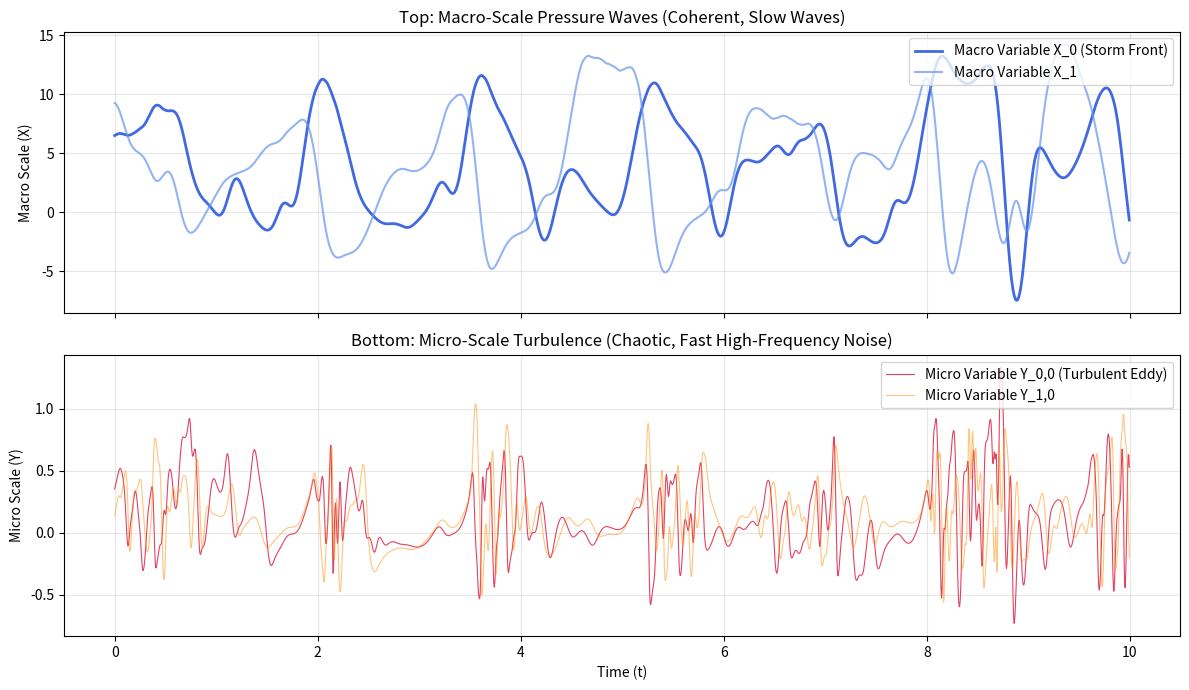

The script that saved this image:
import numpy as np
import matplotlib.pyplot as plt

# --- 1. SYSTEM PARAMETERS ---
K = 8        # Number of slow, macroscopic variables (X)
J = 32       # Number of fast, microscopic variables (Y) per X (Total: 256)
F = 18.0     # Forcing constant (creates strong non-linear turbulence)
c = 10.0     # Time-scale ratio: Y evolves 10x faster than X
b = 10.0     # Spatial-scale ratio: Y fluctuations are 10x smaller
h = 1.0      # Coupling constant between macro and micro scales

dt = 0.005   # Time step (must be small to capture fast micro-eddies)
steps = 2000 # Number of simulation steps

# --- 2. THE DYNAMICS EQUATIONS ---
def lorenz96_two_scale(X, Y):
    """
    Computes derivatives dX/dt and dY/dt for the coupled system.
    """
    # Periodic boundary conditions for X
    X_plus_1 = np.roll(X, -1)
    X_minus_1 = np.roll(X, 1)
    X_minus_2 = np.roll(X, 2)
    
    # Coupling term: sum of micro-turbulence Y for each macro X_k
    Y_sum = np.sum(Y, axis=1)
    
    # Slow macro evolution: dX/dt
    dX = X_minus_1 * (X_plus_1 - X_minus_2) - X + F - (h * c / b) * Y_sum
    
    # Flatten Y to handle periodic boundaries across sectors
    Y_flat = Y.flatten()
    Y_plus_1 = np.roll(Y_flat, -1)
    Y_plus_2 = np.roll(Y_flat, -2)
    Y_minus_1 = np.roll(Y_flat, 1)
    
    # Reshape back to (K, J)
    dY_flat = -c * b * Y_plus_1 * (Y_plus_2 - Y_minus_1) - c * Y_flat + (h * c / b) * np.repeat(X, J)
    dY = dY_flat.reshape(K, J)
    
    return dX, dY

# --- 3. NUMERICAL INTEGRATOR (Runge-Kutta 4) ---
def rk4_step(X, Y, dt):
    k1_X, k1_Y = lorenz96_two_scale(X, Y)
    
    k2_X, k2_Y = lorenz96_two_scale(X + 0.5 * dt * k1_X, Y + 0.5 * dt * k1_Y)
    k3_X, k3_Y = lorenz96_two_scale(X + 0.5 * dt * k2_X, Y + 0.5 * dt * k2_Y)
    k4_X, k4_Y = lorenz96_two_scale(X + dt * k3_X, Y + dt * k3_Y)
    
    X_next = X + (dt / 6.0) * (k1_X + 2*k2_X + 2*k3_X + k4_X)
    Y_next = Y + (dt / 6.0) * (k1_Y + 2*k2_Y + 2*k3_Y + k4_Y)
    
    return X_next, Y_next

# --- 4. INITIALIZATION & SIMULATION ---
print("Initializing universe...")
np.random.seed(42)

# Start with an equilibrium state plus a tiny chaotic perturbation
X = np.full(K, F) + np.random.normal(0, 0.1, K)
Y = np.random.normal(0, 0.05, (K, J))

# Burn-in: let the system settle into its chaotic attractor
print("Spinning up chaotic attractor (burn-in)...")
for _ in range(1000):
    X, Y = rk4_step(X, Y, dt)

# Record trajectory history
X_history = np.zeros((steps, K))
Y_history = np.zeros((steps, K * J))

print(f"Simulating {steps} steps of multi-scale physics...")
for t in range(steps):
    X, Y = rk4_step(X, Y, dt)
    X_history[t] = X
    Y_history[t] = Y.flatten()

# Save ground truth data for our next step
np.savez("ground_truth.npz", X=X_history, Y=Y_history, dt=dt)
print("Simulation complete! Saved to 'ground_truth.npz'.")

# --- 5. VISUALIZE THE SCALES ---
fig, axes = plt.subplots(2, 1, figsize=(12, 7), sharex=True)

time_axis = np.arange(steps) * dt

# Plot 1: Macroscopic waves
axes[0].plot(time_axis, X_history[:, 0], label="Macro Variable X_0 (Storm Front)", color="royalblue", lw=2)
axes[0].plot(time_axis, X_history[:, 1], label="Macro Variable X_1", color="cornflowerblue", alpha=0.7)
axes[0].set_ylabel("Macro Scale (X)")
axes[0].set_title("Top: Macro-Scale Pressure Waves (Coherent, Slow Waves)")
axes[0].legend(loc="upper right")
axes[0].grid(True, alpha=0.3)

# Plot 2: Microscopic turbulence
axes[1].plot(time_axis, Y_history[:, 0], label="Micro Variable Y_0,0 (Turbulent Eddy)", color="crimson", lw=0.8, alpha=0.8)
axes[1].plot(time_axis, Y_history[:, 1], label="Micro Variable Y_1,0", color="darkorange", lw=0.8, alpha=0.5)
axes[1].set_ylabel("Micro Scale (Y)")
axes[1].set_xlabel("Time (t)")
axes[1].set_title("Bottom: Micro-Scale Turbulence (Chaotic, Fast High-Frequency Noise)")
axes[1].legend(loc="upper right")
axes[1].grid(True, alpha=0.3)

plt.tight_layout()
plt.show()
